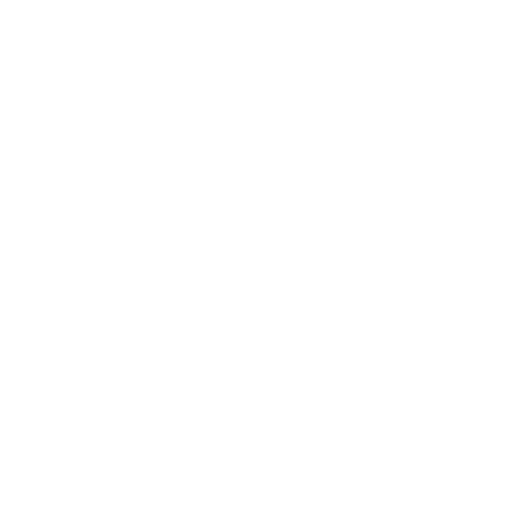
t = 0.00 s
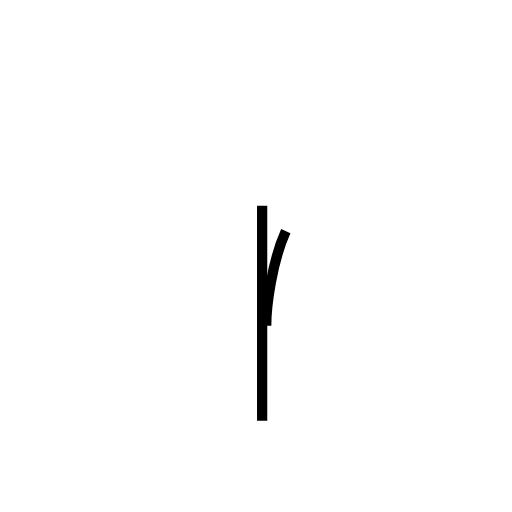
t = 0.91 s
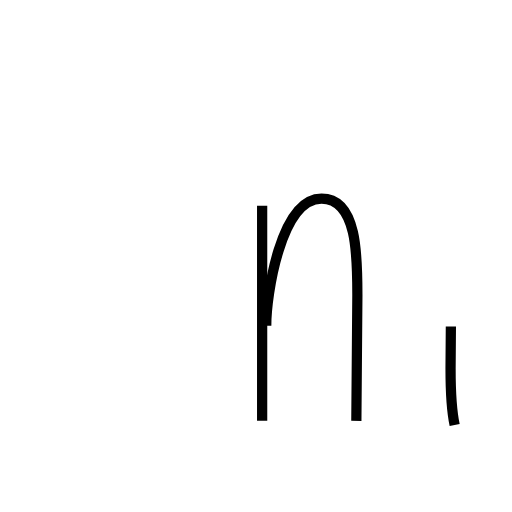
t = 2.05 s
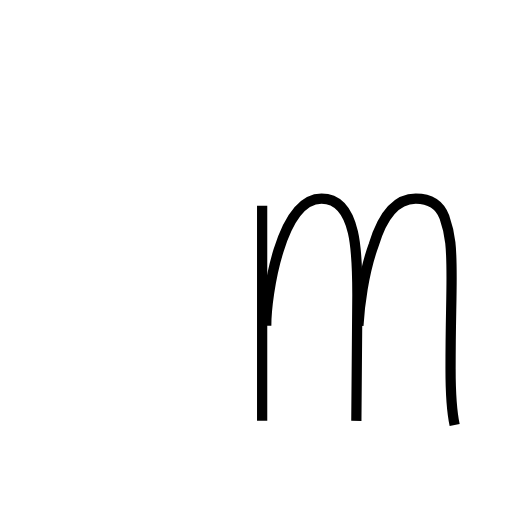
t = 2.92 s
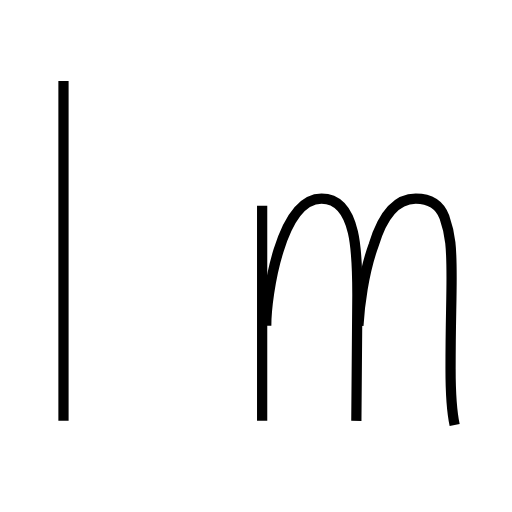
t = 3.92 s
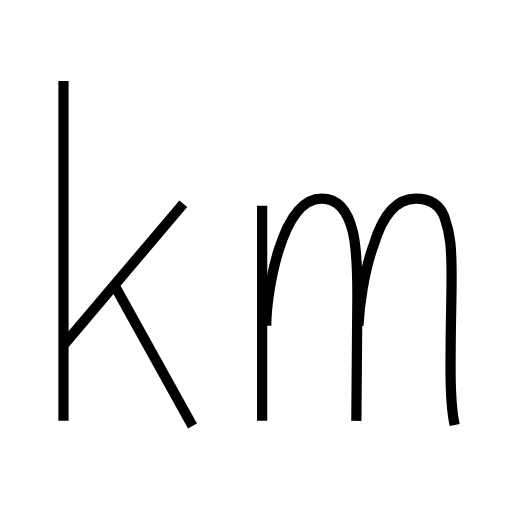
t = 4.93 s

The animated SVG that drew these frames (rendered in a browser with its animation timeline set to each time). Animation: 6 SMIL elements (animate=6); one cycle of 4.93 s.

<?xml version='1.0' encoding='utf-8'?>
<svg viewBox="0.0 -6.0 50.0 50.0" version="1.1" xmlns="http://www.w3.org/2000/svg"><rect x="-1000" y="-1000" width="2000" height="2000" stroke="white" fill="white" /><g style="fill:none;stroke:#000000;stroke-width:1"><path d="M 25.6 -23.9 L 25.6 -2.9 " transform="translate(0.0 38.0)" stroke-dasharray="21.0" stroke-dashoffset="21.0"><animate attributeName="stroke-dashoffset" from="21.0" to="0" dur="0.63s" begin="0s; anim_end.end" fill="freeze" id="anim0" /></path><path d="M 26.0 -12.2 C 26.0 -15.2 27.4 -24.6 31.4 -24.6 C 34.9 -24.6 34.9 -19.0 34.9 -15.2 L 34.8 -2.9 " transform="translate(0.0 38.0)" stroke-dasharray="37.80360239493566" stroke-dashoffset="37.80360239493566"><animate attributeName="stroke-dashoffset" from="37.80360239493566" to="0" dur="1.1341080718480698s" begin="anim0.end" fill="freeze" id="anim1" /></path><path d="M 44.4 -2.5 C 44.1 -3.9 44.0 -6.0 44.0 -8.0 C 44.0 -12.6 44.1 -14.3 44.1 -16.9 C 44.1 -19.8 44.0 -21.1 43.4 -22.8 C 42.9 -24.1 41.9 -24.6 40.6 -24.6 C 39.0 -24.6 37.5 -23.4 36.5 -20.1 C 35.5 -17.4 35.1 -14.0 35.0 -12.2 " transform="translate(0.0 38.0)" stroke-dasharray="38.5756493212666" stroke-dashoffset="38.5756493212666"><animate attributeName="stroke-dashoffset" from="38.5756493212666" to="0" dur="1.157269479637998s" begin="anim1.end" fill="freeze" id="anim2" /></path><path d="M 6.2 -36.1 L 6.2 -2.9 " transform="translate(0.0 38.0)" stroke-dasharray="33.2" stroke-dashoffset="33.2"><animate attributeName="stroke-dashoffset" from="33.2" to="0" dur="0.996s" begin="anim2.end" fill="freeze" id="anim3" /></path><path d="M 17.9 -24.1 L 6.2 -10.3 " transform="translate(0.0 38.0)" stroke-dasharray="18.092263539977523" stroke-dashoffset="18.092263539977523"><animate attributeName="stroke-dashoffset" from="18.092263539977523" to="0" dur="0.5427679061993257s" begin="anim3.end" fill="freeze" id="anim4" /></path><path d="M 11.2 -16.1 L 18.8 -2.4" transform="translate(0.0 38.0)" stroke-dasharray="15.666843970627909" stroke-dashoffset="15.666843970627909"><animate attributeName="stroke-dashoffset" from="15.666843970627909" to="0" dur="0.47000531911883725s" begin="anim4.end" fill="freeze" id="anim_end" /></path></g></svg>
